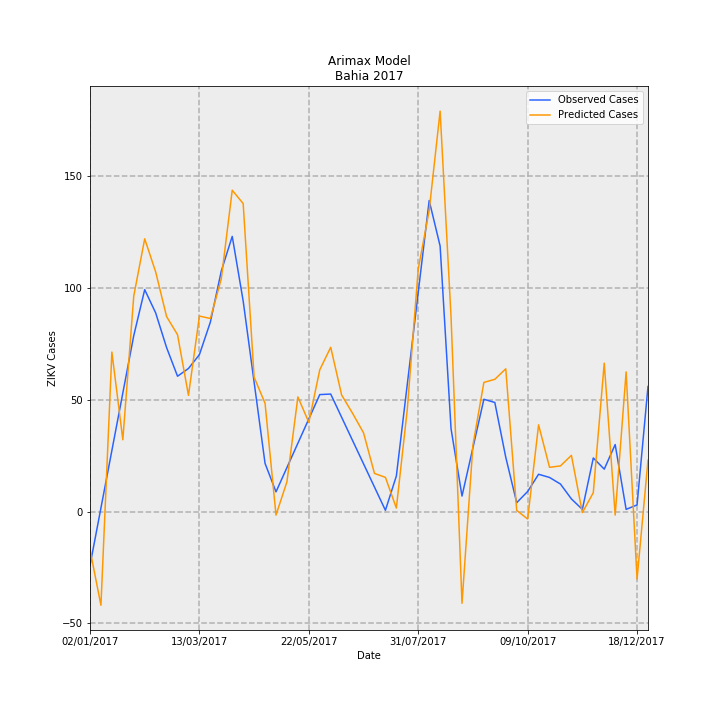

Values plotted in this chart, from the file beside it:
Date, predictions_incidence, observed_incidence, Predicted Cases, Observed Cases, error
02/01/2017, -0.1111, -0.1568, -17.04, -24.06, 7.016
09/01/2017, -0.2732, 0.01074, -41.91, 1.648, -43.56
16/01/2017, 0.4652, 0.1783, 71.39, 27.35, 44.03
23/01/2017, 0.2094, 0.3458, 32.14, 53.06, -20.92
30/01/2017, 0.6289, 0.5133, 96.5, 78.76, 17.74
06/02/2017, 0.7954, 0.6472, 122.1, 99.31, 22.75
13/02/2017, 0.6991, 0.5795, 107.3, 88.93, 18.34
20/02/2017, 0.5687, 0.4783, 87.26, 73.39, 13.87
27/02/2017, 0.5159, 0.3947, 79.16, 60.57, 18.59
06/03/2017, 0.339, 0.4174, 52.01, 64.04, -12.03
13/03/2017, 0.5702, 0.4577, 87.49, 70.23, 17.26
20/03/2017, 0.5631, 0.5524, 86.4, 84.77, 1.63
27/03/2017, 0.6787, 0.7016, 104.2, 107.7, -3.502
03/04/2017, 0.9371, 0.8025, 143.8, 123.1, 20.66
10/04/2017, 0.898, 0.614, 137.8, 94.21, 43.59
17/04/2017, 0.392, 0.3772, 60.14, 57.89, 2.257
24/04/2017, 0.3157, 0.1405, 48.45, 21.56, 26.89
01/05/2017, -0.01017, 0.05759, -1.561, 8.837, -10.4
08/05/2017, 0.08723, 0.1285, 13.38, 19.72, -6.332
15/05/2017, 0.3344, 0.1994, 51.31, 30.6, 20.72
22/05/2017, 0.2602, 0.2703, 39.93, 41.47, -1.549
29/05/2017, 0.4134, 0.3412, 63.44, 52.35, 11.09
05/06/2017, 0.4792, 0.3427, 73.54, 52.59, 20.94
12/06/2017, 0.3399, 0.275, 52.16, 42.19, 9.967
19/06/2017, 0.2866, 0.2072, 43.97, 31.79, 12.18
26/06/2017, 0.2297, 0.1394, 35.25, 21.39, 13.86
03/07/2017, 0.1114, 0.07161, 17.09, 10.99, 6.1
10/07/2017, 0.09989, 0.003831, 15.33, 0.5878, 14.74
17/07/2017, 0.01039, 0.1038, 1.594, 15.93, -14.33
24/07/2017, 0.2982, 0.3715, 45.76, 57.01, -11.25
31/07/2017, 0.7072, 0.6393, 108.5, 98.09, 10.43
07/08/2017, 0.8781, 0.907, 134.7, 139.2, -4.43
14/08/2017, 1.168, 0.7744, 179.2, 118.8, 60.36
21/08/2017, 0.5669, 0.2414, 86.99, 37.04, 49.95
28/08/2017, -0.2673, 0.04539, -41.01, 6.965, -47.98
04/09/2017, 0.1943, 0.1865, 29.82, 28.61, 1.203
11/09/2017, 0.3767, 0.3275, 57.81, 50.26, 7.546
18/09/2017, 0.3858, 0.3182, 59.19, 48.82, 10.37
25/09/2017, 0.4163, 0.1584, 63.88, 24.3, 39.58
02/10/2017, 0.003547, 0.02607, 0.5443, 4.0, -3.456
09/10/2017, -0.0215, 0.0587, -3.298, 9.008, -12.31
16/10/2017, 0.253, 0.1089, 38.82, 16.71, 22.11
23/10/2017, 0.1292, 0.09959, 19.82, 15.28, 4.54
30/10/2017, 0.1332, 0.08035, 20.44, 12.33, 8.113
06/11/2017, 0.1641, 0.03696, 25.17, 5.671, 19.5
13/11/2017, -0.002964, 0.006517, -0.4547, 1.0, -1.455
20/11/2017, 0.05514, 0.1564, 8.461, 24.0, -15.54
27/11/2017, 0.4328, 0.1238, 66.42, 19.0, 47.42
04/12/2017, -0.01005, 0.1955, -1.542, 30, -31.54
11/12/2017, 0.4074, 0.006517, 62.51, 1.0, 61.51
18/12/2017, -0.1967, 0.01955, -30.18, 3.0, -33.18
25/12/2017, 0.1502, 0.365, 23.05, 56.0, -32.95
